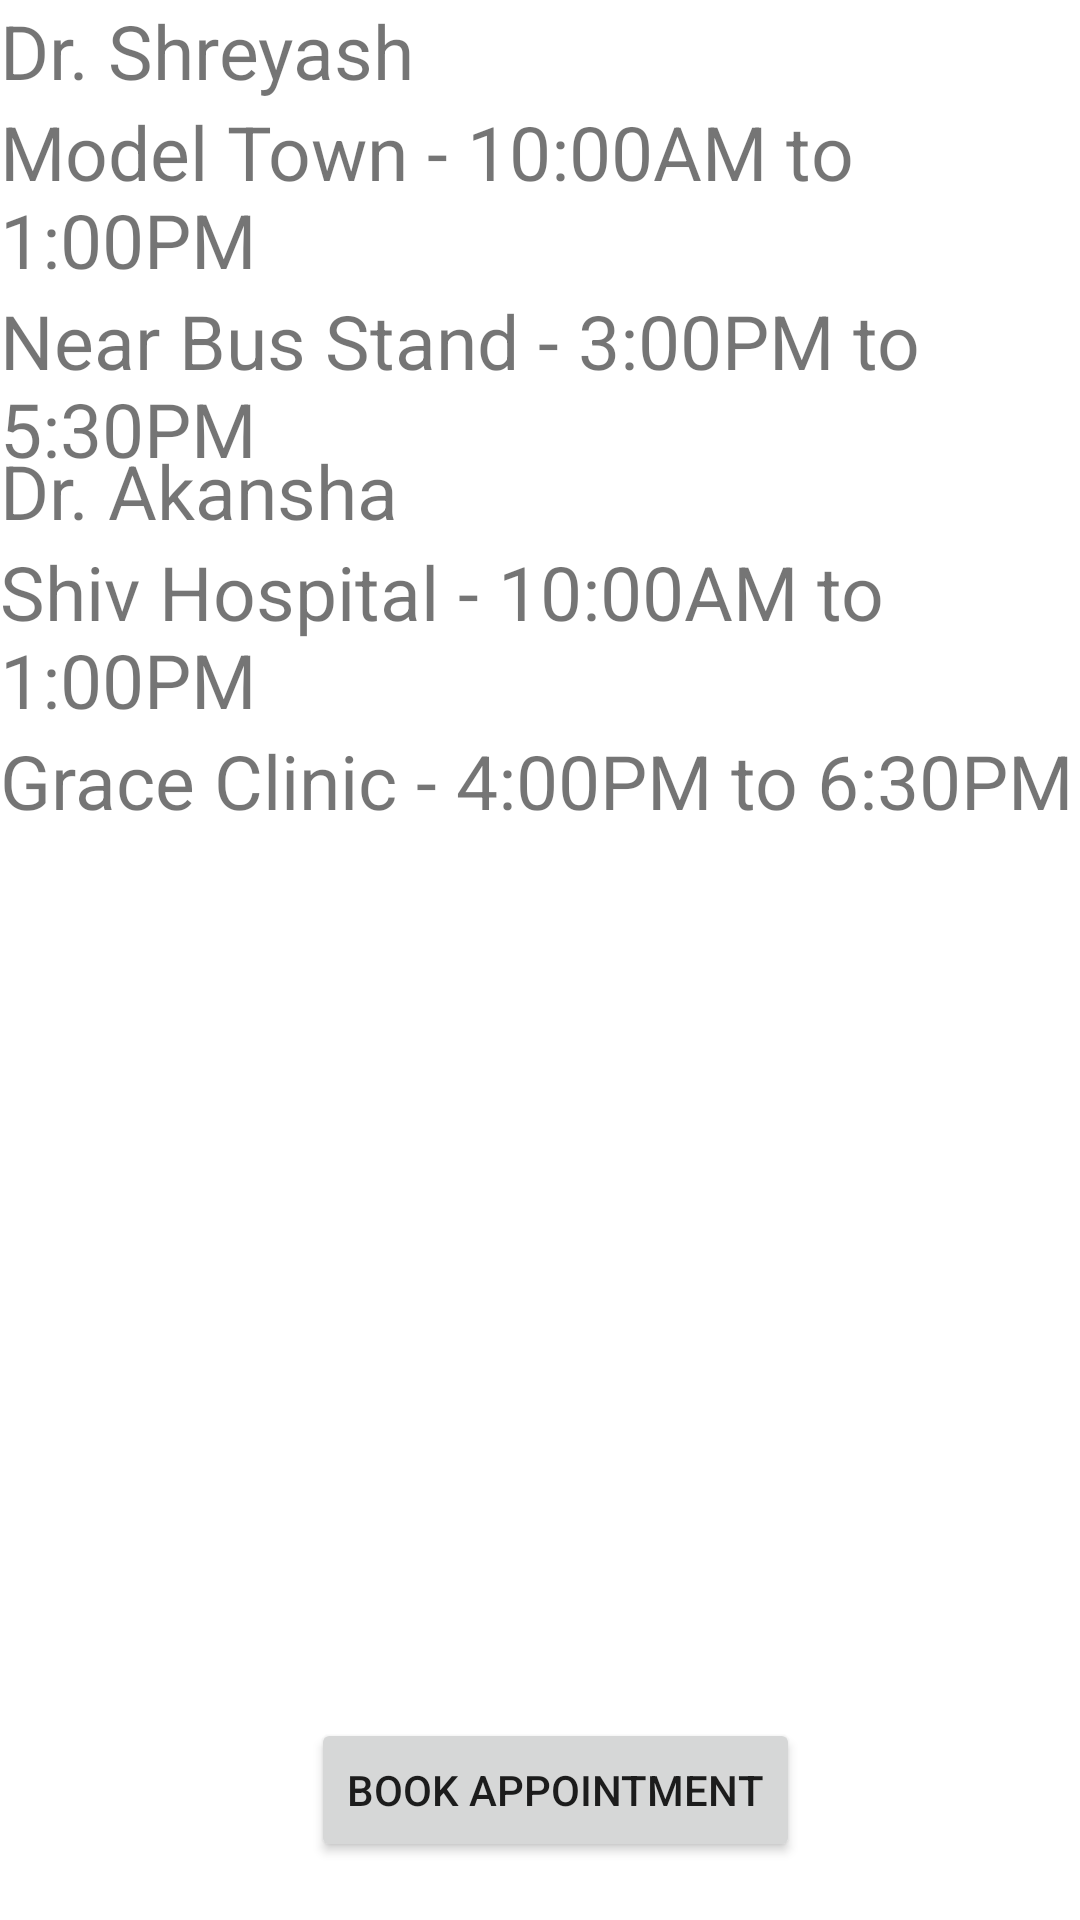

Android layout source for this screen:
<!-- AndroidManifest.xml: application theme Theme.DoctorMap -->
<!-- res/layout/activity_ent.xml -->
<?xml version="1.0" encoding="utf-8"?>
<androidx.constraintlayout.widget.ConstraintLayout xmlns:android="http://schemas.android.com/apk/res/android"
    xmlns:app="http://schemas.android.com/apk/res-auto"
    xmlns:tools="http://schemas.android.com/tools"
    android:layout_width="match_parent"
    android:layout_height="match_parent"
    tools:context=".ENT">
    <TextView
        android:id="@+id/textView"
        android:layout_width="wrap_content"
        android:layout_height="wrap_content"
        android:text="Dr. Shreyash"
        android:textSize="25dp"
        app:layout_constraintStart_toStartOf="parent"
        app:layout_constraintTop_toTopOf="parent" />

    <TextView
        android:id="@+id/textView1"
        android:layout_width="wrap_content"
        android:layout_height="wrap_content"
        android:text="Model Town - 10:00AM to 1:00PM"
        android:textSize="25dp"
        app:layout_constraintStart_toStartOf="parent"
        app:layout_constraintTop_toBottomOf="@+id/textView" />

    <TextView
        android:id="@+id/textView2"
        android:layout_width="wrap_content"
        android:layout_height="wrap_content"
        android:text="Near Bus Stand - 3:00PM to 5:30PM"
        android:textSize="25dp"
        app:layout_constraintStart_toStartOf="parent"
        app:layout_constraintTop_toBottomOf="@+id/textView1" />

    <TextView
        android:id="@+id/textView3"
        android:layout_width="wrap_content"
        android:layout_height="wrap_content"
        android:text="Dr. Akansha"
        android:textSize="25dp"
        android:layout_marginTop="50dp"
        app:layout_constraintStart_toStartOf="parent"
        app:layout_constraintTop_toTopOf="@id/textView2" />

    <TextView
        android:id="@+id/textView4"
        android:layout_width="wrap_content"
        android:layout_height="wrap_content"
        android:text="Shiv Hospital - 10:00AM to 1:00PM"
        android:textSize="25dp"
        app:layout_constraintStart_toStartOf="parent"
        app:layout_constraintTop_toBottomOf="@+id/textView3" />

    <TextView
        android:id="@+id/textView5"
        android:layout_width="wrap_content"
        android:layout_height="wrap_content"
        android:text="Grace Clinic - 4:00PM to 6:30PM"
        android:textSize="25dp"
        app:layout_constraintStart_toStartOf="parent"
        app:layout_constraintTop_toBottomOf="@+id/textView4" />
    <Button
        android:id="@+id/button"
        android:layout_width="wrap_content"
        android:layout_height="wrap_content"
        android:layout_marginTop="276dp"
        android:text="Book Appointment"
        app:layout_constraintBottom_toBottomOf="parent"
        app:layout_constraintEnd_toEndOf="parent"
        app:layout_constraintHorizontal_bias="0.526"
        app:layout_constraintStart_toStartOf="parent"
        app:layout_constraintTop_toBottomOf="@+id/textView5" />
</androidx.constraintlayout.widget.ConstraintLayout>
<!-- resources referenced by this layout -->
<resources>
  <style name="Theme.DoctorMap" parent="Theme.MaterialComponents.DayNight.DarkActionBar">
          
          <item name="colorPrimary">@color/purple_500</item>
          <item name="colorPrimaryVariant">@color/purple_700</item>
          <item name="colorOnPrimary">@color/white</item>
          
          <item name="colorSecondary">@color/teal_200</item>
          <item name="colorSecondaryVariant">@color/teal_700</item>
          <item name="colorOnSecondary">@color/black</item>
          
          <item name="android:statusBarColor">?attr/colorPrimaryVariant</item>
          
      </style>
  <!-- not gathered from this repository: default colours our renderer supplied (Android Studio template values) -->
  <color name="purple_500">#FF6200EE</color>
  <color name="purple_700">#FF3700B3</color>
  <color name="teal_200">#FF03DAC5</color>
  <color name="teal_700">#FF018786</color>
  <color name="black">#FF000000</color>
  <color name="white">#FFFFFFFF</color>
</resources>
